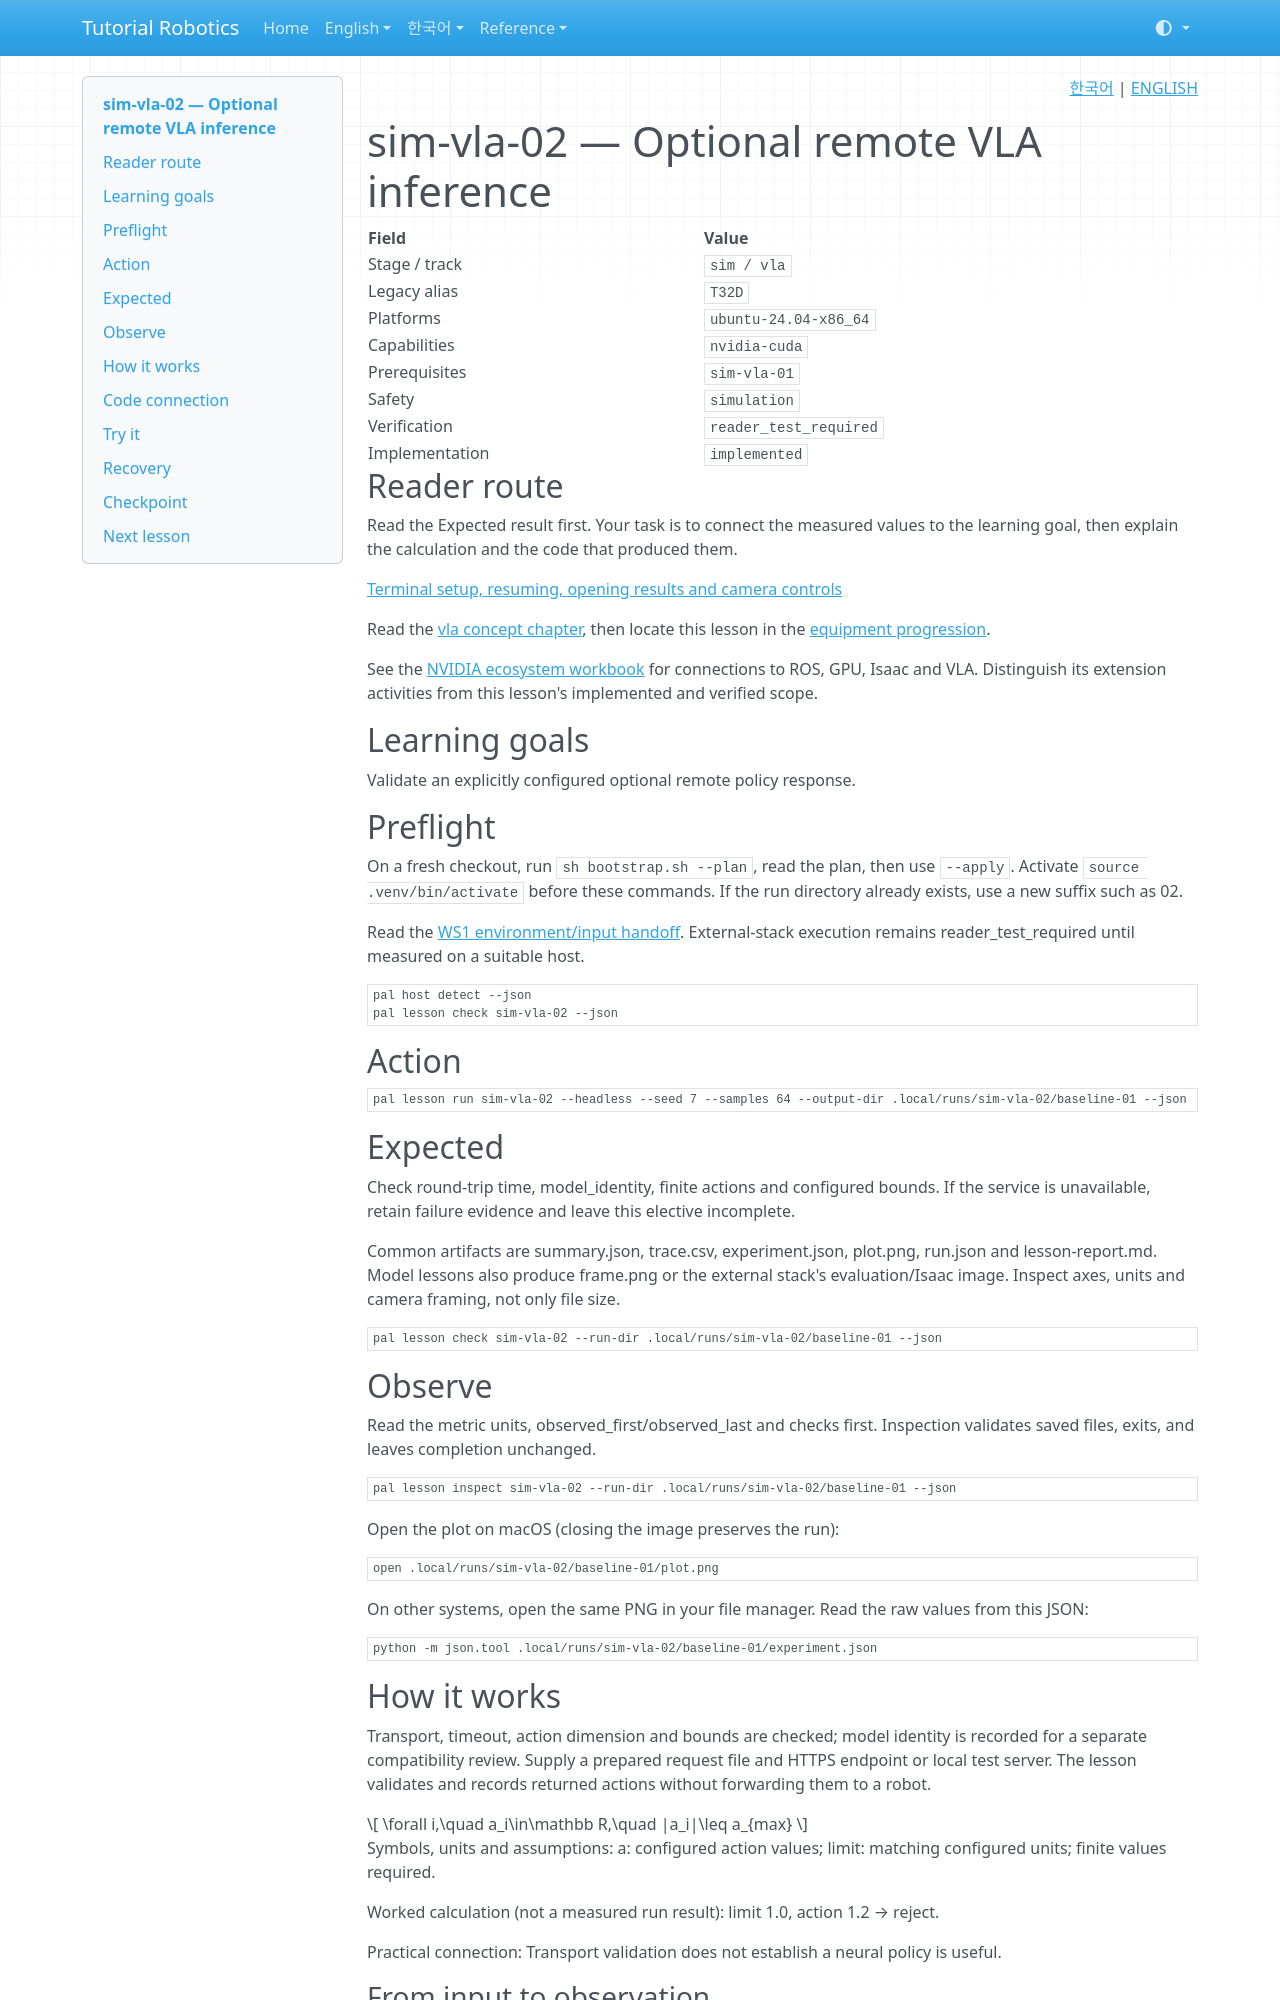

repository: terryum/tutorial-robotics · page: en/lessons/sim-vla-02/index.html · generator: mkdocs

<!-- pal:language:start -->
<p align="right">
  <a href="../../ko/lessons/sim-vla-02.md" lang="ko">한국어</a> | <a href="sim-vla-02.md" lang="en">ENGLISH</a>
</p>
<!-- pal:language:end -->

# sim-vla-02 — Optional remote VLA inference

<!-- pal:metadata:start -->
| Field | Value |
|---|---|
| Stage / track | `sim / vla` |
| Legacy alias | `T32D` |
| Platforms | `ubuntu-24.04-x86_64` |
| Capabilities | `nvidia-cuda` |
| Prerequisites | `sim-vla-01` |
| Safety | `simulation` |
| Verification | `reader_test_required` |
| Implementation | `implemented` |
<!-- pal:metadata:end -->

## Reader route

Read the Expected result first. Your task is to connect the measured values to the learning goal, then explain the calculation and the code that produced them.

[Terminal setup, resuming, opening results and camera controls](../READER_GUIDE.md)

Read the [vla concept chapter](../concepts/vla.md), then locate this lesson in the [equipment progression](../equipment-stages.md).

See the [NVIDIA ecosystem workbook](../nvidia-ecosystem.md) for connections to ROS, GPU, Isaac and VLA. Distinguish its extension activities from this lesson's implemented and verified scope.

## Learning goals

Validate an explicitly configured optional remote policy response.

## Preflight

On a fresh checkout, run `sh bootstrap.sh --plan`, read the plan, then use `--apply`. Activate `source .venv/bin/activate` before these commands. If the run directory already exists, use a new suffix such as 02.

Read the [WS1 environment/input handoff](../../verification/ws1-handoff.md). External-stack execution remains reader_test_required until measured on a suitable host.

```bash
pal host detect --json
pal lesson check sim-vla-02 --json
```

## Action

```bash
pal lesson run sim-vla-02 --headless --seed 7 --samples 64 --output-dir .local/runs/sim-vla-02/baseline-01 --json
```

## Expected

Check round-trip time, model_identity, finite actions and configured bounds. If the service is unavailable, retain failure evidence and leave this elective incomplete.

Common artifacts are summary.json, trace.csv, experiment.json, plot.png, run.json and lesson-report.md. Model lessons also produce frame.png or the external stack's evaluation/Isaac image. Inspect axes, units and camera framing, not only file size.

```bash
pal lesson check sim-vla-02 --run-dir .local/runs/sim-vla-02/baseline-01 --json
```

## Observe

Read the metric units, observed_first/observed_last and checks first. Inspection validates saved files, exits, and leaves completion unchanged.

```bash
pal lesson inspect sim-vla-02 --run-dir .local/runs/sim-vla-02/baseline-01 --json
```

Open the plot on macOS (closing the image preserves the run):

```bash
open .local/runs/sim-vla-02/baseline-01/plot.png
```

On other systems, open the same PNG in your file manager. Read the raw values from this JSON:

```bash
python -m json.tool .local/runs/sim-vla-02/baseline-01/experiment.json
```

## How it works

Transport, timeout, action dimension and bounds are checked; model identity is recorded for a separate compatibility review. Supply a prepared request file and HTTPS endpoint or local test server. The lesson validates and records returned actions without forwarding them to a robot.

$$
\forall i,\quad a_i\in\mathbb R,\quad |a_i|\leq a_{max}
$$

Symbols, units and assumptions: a: configured action values; limit: matching configured units; finite values required.

Worked calculation (not a measured run result): limit 1.0, action 1.2 → reject.

Practical connection: Transport validation does not establish a neural policy is useful.

### From input to observation

A remote response arriving is different from being interpretable. Actions must be a 2D time/chunk×action_dimension array with finite values and bounds. Physical units, axes and frames still need a separate model contract.
